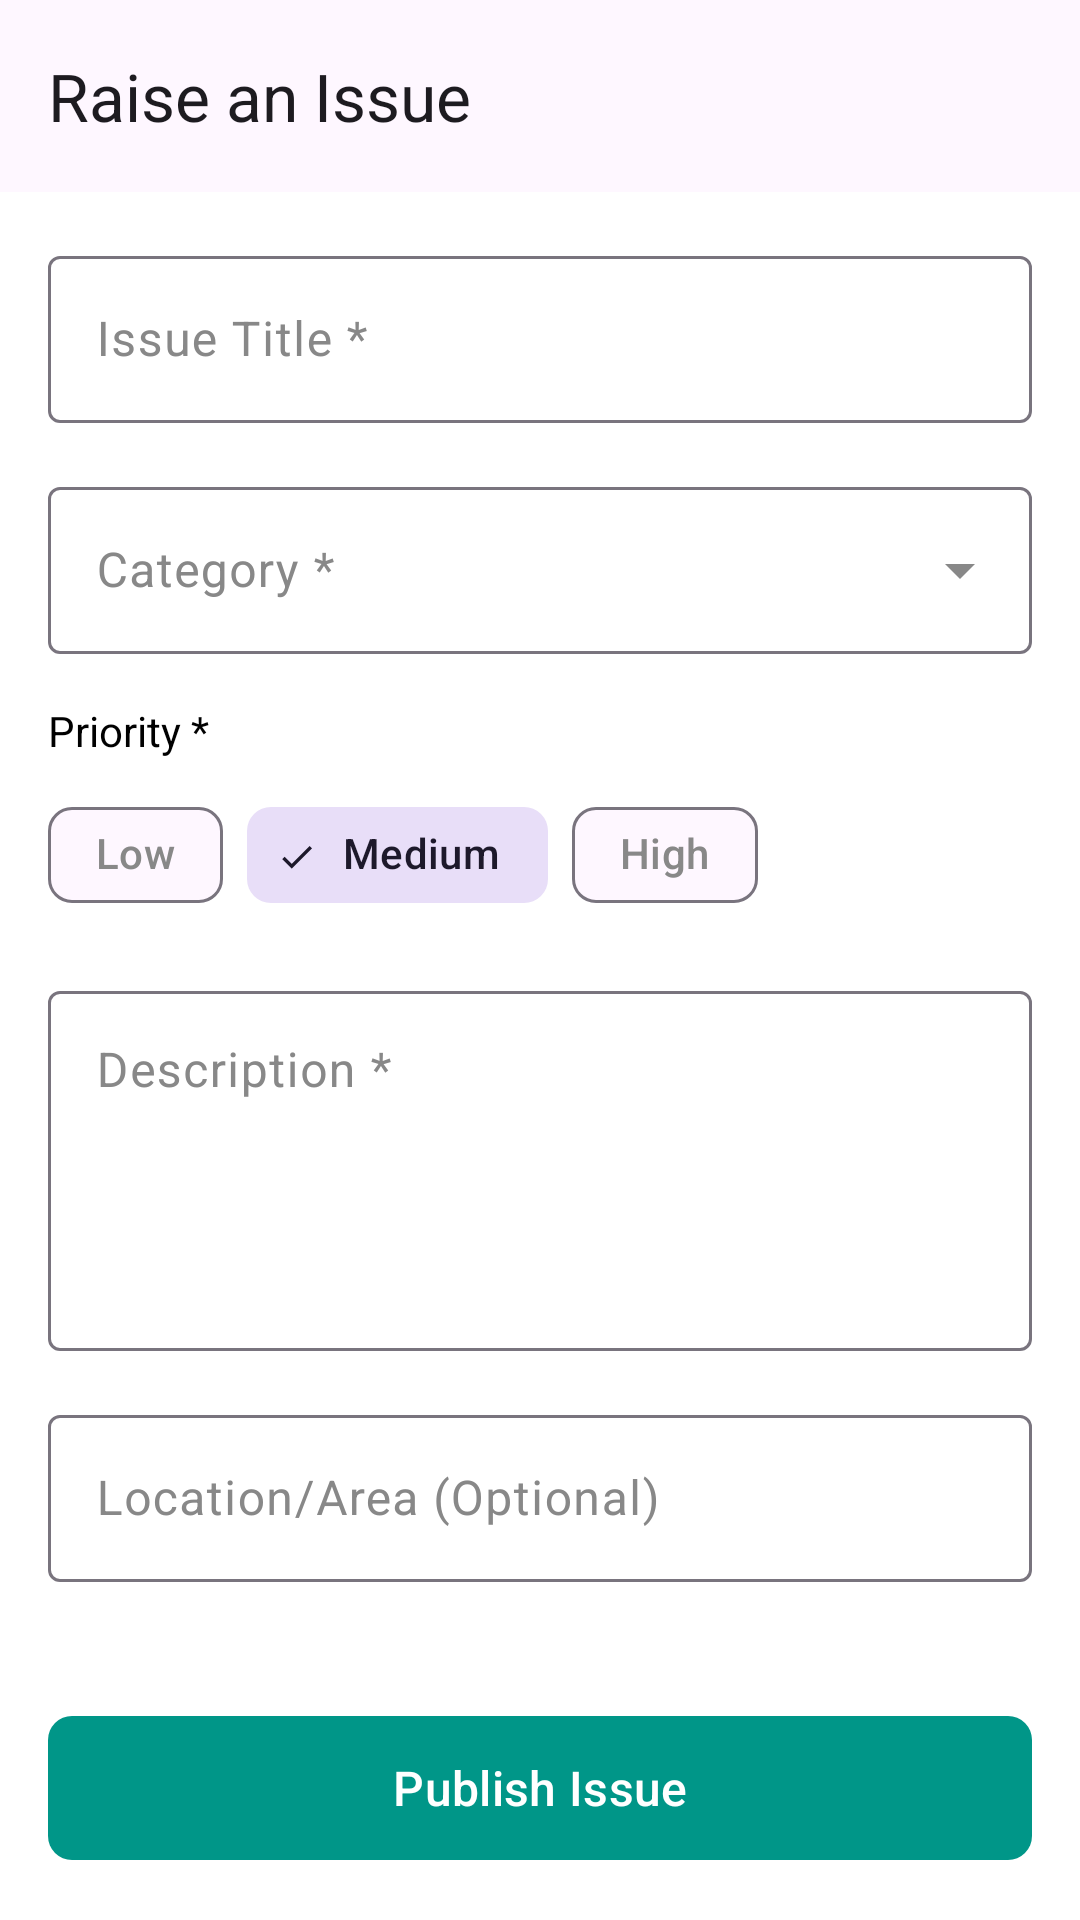

Here is an Android app screen rendered from its layout file. Give the layout XML and the strings, colors and styles it references.
<!-- AndroidManifest.xml: application theme Theme.ResiSolve -->
<!-- res/layout/activity_raise_issue.xml -->
<?xml version="1.0" encoding="utf-8"?>
<androidx.coordinatorlayout.widget.CoordinatorLayout
    xmlns:android="http://schemas.android.com/apk/res/android"
    xmlns:app="http://schemas.android.com/apk/res-auto"
    android:layout_width="match_parent"
    android:layout_height="match_parent"
    android:background="?android:attr/colorBackground">

    
    <com.google.android.material.appbar.AppBarLayout
        android:layout_width="match_parent"
        android:layout_height="wrap_content">

        <com.google.android.material.appbar.MaterialToolbar
            android:id="@+id/toolbar"
            android:layout_width="match_parent"
            android:layout_height="?attr/actionBarSize"
            app:title="Raise an Issue"
            app:navigationIcon="@drawable/ic_back"/>

    </com.google.android.material.appbar.AppBarLayout>

    
    <androidx.core.widget.NestedScrollView
        android:layout_width="match_parent"
        android:layout_height="match_parent"
        android:fillViewport="true"
        app:layout_behavior="@string/appbar_scrolling_view_behavior">

        <LinearLayout
            android:layout_width="match_parent"
            android:layout_height="wrap_content"
            android:orientation="vertical"
            android:padding="16dp">

            
            <com.google.android.material.textfield.TextInputLayout
                android:id="@+id/tilIssueTitle"
                style="@style/Widget.Material3.TextInputLayout.OutlinedBox"
                android:layout_width="match_parent"
                android:layout_height="wrap_content"
                android:hint="Issue Title *">

                <com.google.android.material.textfield.TextInputEditText
                    android:id="@+id/etIssueTitle"
                    android:layout_width="match_parent"
                    android:layout_height="wrap_content"
                    android:inputType="text"
                    android:maxLines="2"
                    android:imeOptions="actionNext"/>

            </com.google.android.material.textfield.TextInputLayout>

            
            <com.google.android.material.textfield.TextInputLayout
                android:id="@+id/tilCategory"
                style="@style/Widget.Material3.TextInputLayout.OutlinedBox.ExposedDropdownMenu"
                android:layout_width="match_parent"
                android:layout_height="wrap_content"
                android:hint="Category *"
                android:layout_marginTop="16dp">

                <AutoCompleteTextView
                    android:id="@+id/actvCategory"
                    android:layout_width="match_parent"
                    android:layout_height="wrap_content"
                    android:inputType="none"/>

            </com.google.android.material.textfield.TextInputLayout>

            
            <TextView
                android:layout_width="wrap_content"
                android:layout_height="wrap_content"
                android:text="Priority *"
                android:textSize="14sp"
                android:textColor="?attr/colorOnSurface"
                android:layout_marginTop="16dp"
                android:layout_marginBottom="8dp"/>

            
            <com.google.android.material.chip.ChipGroup
                android:id="@+id/chipGroupPriority"
                android:layout_width="match_parent"
                android:layout_height="wrap_content"
                app:singleSelection="true"
                app:selectionRequired="true">

                <com.google.android.material.chip.Chip
                    android:id="@+id/chipLow"
                    style="@style/Widget.Material3.Chip.Filter"
                    android:layout_width="wrap_content"
                    android:layout_height="wrap_content"
                    android:text="Low"
                    android:checked="false"/>

                <com.google.android.material.chip.Chip
                    android:id="@+id/chipMedium"
                    style="@style/Widget.Material3.Chip.Filter"
                    android:layout_width="wrap_content"
                    android:layout_height="wrap_content"
                    android:text="Medium"
                    android:checked="true"/>

                <com.google.android.material.chip.Chip
                    android:id="@+id/chipHigh"
                    style="@style/Widget.Material3.Chip.Filter"
                    android:layout_width="wrap_content"
                    android:layout_height="wrap_content"
                    android:text="High"
                    android:checked="false"/>

            </com.google.android.material.chip.ChipGroup>

            
            <com.google.android.material.textfield.TextInputLayout
                android:id="@+id/tilDescription"
                style="@style/Widget.Material3.TextInputLayout.OutlinedBox"
                android:layout_width="match_parent"
                android:layout_height="wrap_content"
                android:hint="Description *"
                android:layout_marginTop="16dp">

                <com.google.android.material.textfield.TextInputEditText
                    android:id="@+id/etDescription"
                    android:layout_width="match_parent"
                    android:layout_height="120dp"
                    android:inputType="textMultiLine"
                    android:gravity="top"
                    android:maxLength="500"/>

            </com.google.android.material.textfield.TextInputLayout>

            
            <com.google.android.material.textfield.TextInputLayout
                android:id="@+id/tilLocation"
                style="@style/Widget.Material3.TextInputLayout.OutlinedBox"
                android:layout_width="match_parent"
                android:layout_height="wrap_content"
                android:hint="Location/Area (Optional)"
                android:layout_marginTop="16dp">

                <com.google.android.material.textfield.TextInputEditText
                    android:id="@+id/etLocation"
                    android:layout_width="match_parent"
                    android:layout_height="wrap_content"
                    android:inputType="text"
                    android:imeOptions="actionDone"/>

            </com.google.android.material.textfield.TextInputLayout>

            
            <View
                android:layout_width="match_parent"
                android:layout_height="80dp"/>

        </LinearLayout>

    </androidx.core.widget.NestedScrollView>

    
    <com.google.android.material.button.MaterialButton
        android:id="@+id/btnPublishIssue"
        android:layout_width="match_parent"
        android:layout_height="56dp"
        android:text="Publish Issue"
        android:textSize="16sp"
        android:layout_gravity="bottom"
        android:layout_margin="16dp"
        app:cornerRadius="8dp"/>

</androidx.coordinatorlayout.widget.CoordinatorLayout>
<!-- resources referenced by this layout -->
<resources>
  <style name="Theme.ResiSolve" parent="Theme.Material3.Light.NoActionBar">
          <item name="colorPrimary">@color/teal_500</item>
          <item name="colorOnPrimary">@color/white</item>
          <item name="colorSecondary">@color/teal_700</item>
          <item name="colorOnSecondary">@color/white</item>
          <item name="android:colorBackground">@color/white</item>
          <item name="colorOnBackground">@color/black</item>
          <item name="colorOnSurface">@color/black</item>
          <item name="colorOnSurfaceVariant">@color/gray</item>
      </style>
  <color name="teal_500">#FF009688</color>
  <color name="white">#FFFFFFFF</color>
  <color name="teal_700">#FF00796B</color>
  <color name="black">#FF000000</color>
  <color name="gray">#FF888888</color>
</resources>
